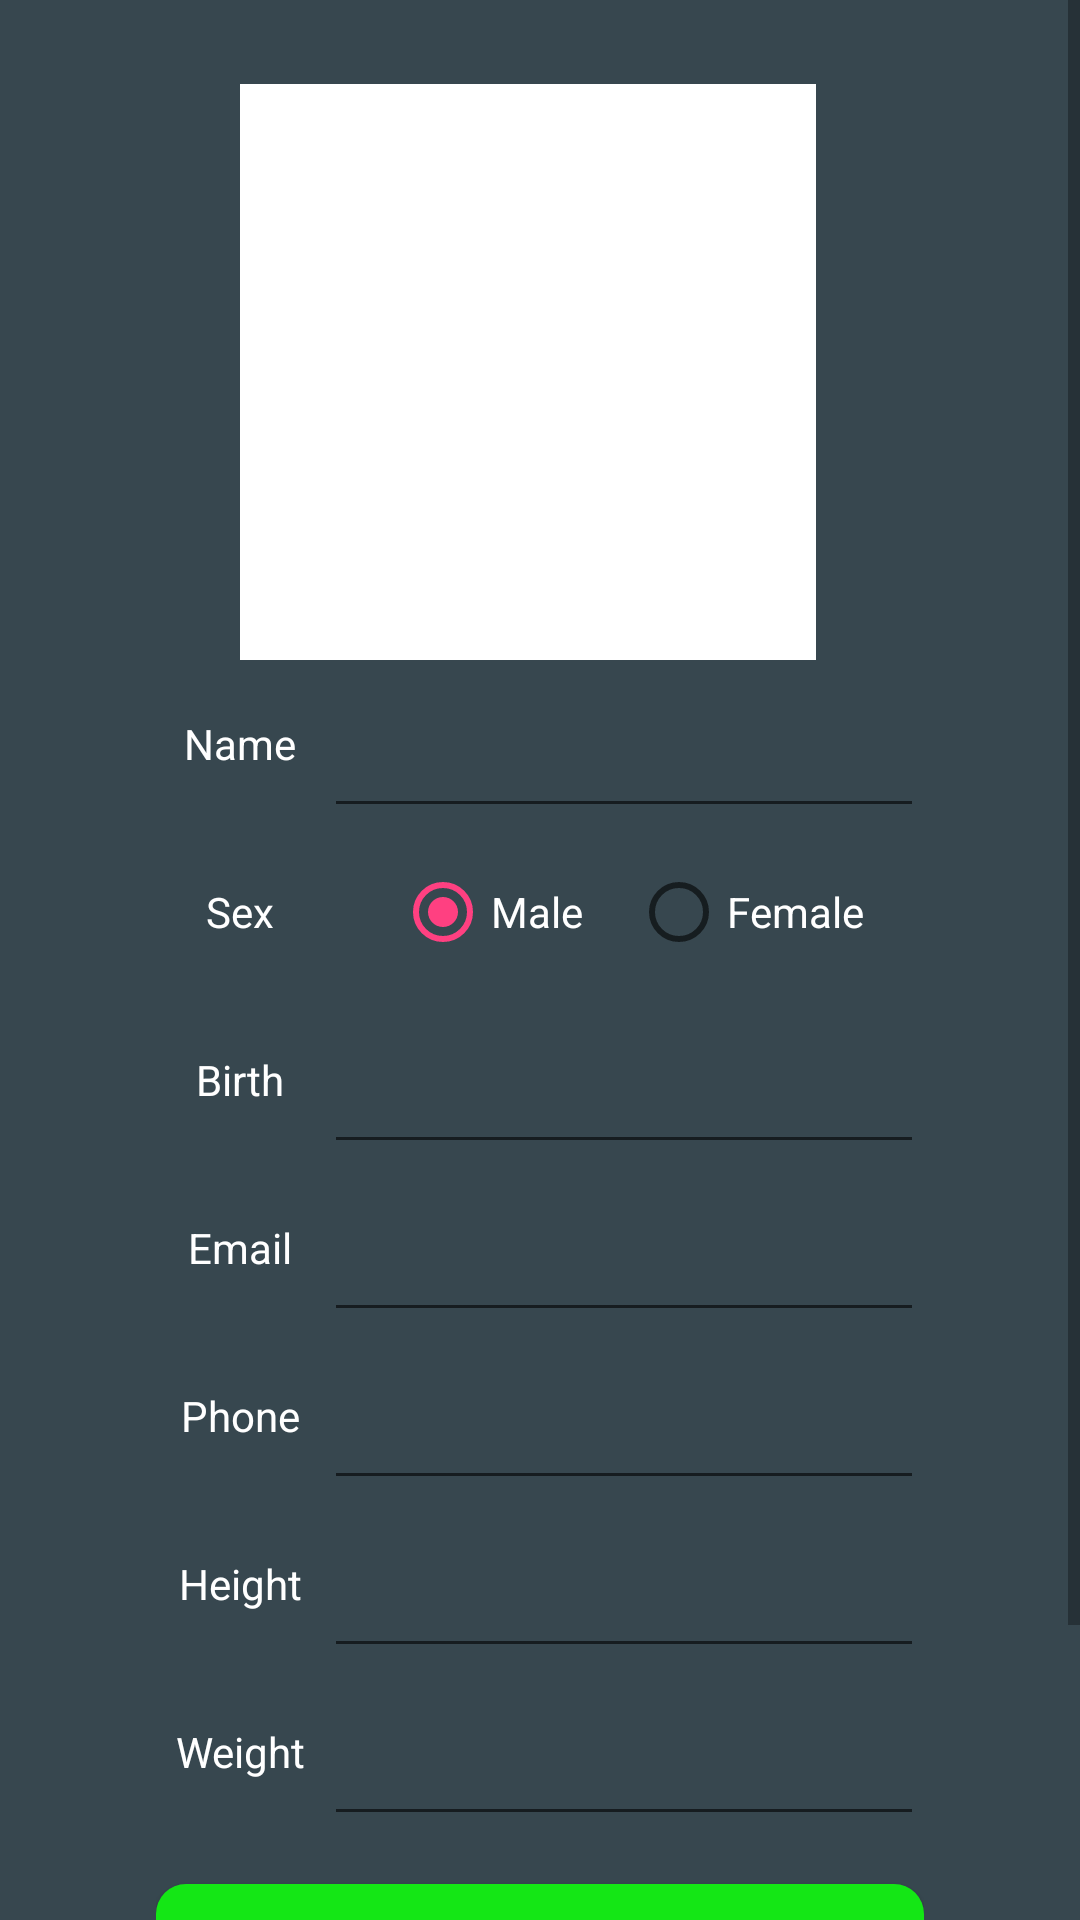

Layout XML and referenced resources for this Android screen:
<!-- AndroidManifest.xml: application theme AppTheme -->
<!-- res/layout/edit_layout.xml -->
<?xml version="1.0" encoding="utf-8"?>
<RelativeLayout xmlns:android="http://schemas.android.com/apk/res/android"
    android:layout_width="match_parent"
    android:layout_height="match_parent"
    android:layout_marginTop="56dp">

    <ScrollView
        android:layout_width="match_parent"
        android:layout_height="match_parent">

        <RelativeLayout
            android:layout_width="match_parent"
            android:layout_height="match_parent"
            android:layout_margin="0dp"
            android:background="@color/colorLightBlueGrey"
            android:gravity="center">

            <LinearLayout
                android:layout_width="256dp"
                android:layout_height="match_parent"
                android:background="@color/colorLightBlueGrey"
                android:orientation="vertical">

                <ImageView
                    android:id="@+id/image"
                    android:layout_width="192dp"
                    android:layout_height="192dp"
                    android:layout_marginLeft="28dp"
                    android:layout_marginTop="28dp"
                    android:background="@color/colorTopMenuText"
                    android:clickable="true" />

                <RelativeLayout
                    android:layout_width="match_parent"
                    android:layout_height="56dp">

                    <TextView
                        android:id="@+id/name"
                        android:layout_width="56dp"
                        android:layout_height="56dp"
                        android:gravity="center"
                        android:text="Name"
                        android:textColor="@color/colorTopMenuText" />

                    <EditText
                        android:id="@+id/editname"
                        android:layout_width="match_parent"
                        android:layout_height="56dp"
                        android:layout_toRightOf="@id/name"
                        android:textColor="@color/colorTopMenuText" />
                </RelativeLayout>

                <RelativeLayout
                    android:layout_width="match_parent"
                    android:layout_height="56dp">

                    <TextView
                        android:id="@+id/sex"
                        android:layout_width="56dp"
                        android:layout_height="56dp"
                        android:gravity="center"
                        android:text="Sex"
                        android:textColor="@color/colorTopMenuText" />

                    <RadioGroup
                        android:id="@+id/sexRadioGroup"
                        android:layout_width="200dp"
                        android:layout_height="56dp"
                        android:layout_toRightOf="@id/sex"
                        android:gravity="center"
                        android:orientation="horizontal">

                        <RadioButton
                            android:id="@+id/setRadioButtonMale"
                            android:layout_width="wrap_content"
                            android:layout_height="wrap_content"
                            android:layout_marginLeft="4dp"
                            android:checked="true"
                            android:text="Male"
                            android:textColor="@color/colorTopMenuText" />

                        <RadioButton
                            android:id="@+id/setRadioButtonFemale"
                            android:layout_width="wrap_content"
                            android:layout_height="wrap_content"
                            android:layout_marginLeft="16dp"
                            android:text="Female"
                            android:textColor="@color/colorTopMenuText" />

                    </RadioGroup>

                    
                </RelativeLayout>

                <RelativeLayout
                    android:layout_width="match_parent"
                    android:layout_height="56dp">

                    <TextView
                        android:id="@+id/birth"
                        android:layout_width="56dp"
                        android:layout_height="56dp"
                        android:gravity="center"
                        android:text="Birth"
                        android:textColor="@color/colorTopMenuText" />

                    <EditText
                        android:id="@+id/editbirth"
                        android:layout_width="match_parent"
                        android:layout_height="56dp"
                        android:layout_toRightOf="@id/birth"
                        android:shadowColor="@color/colorTopMenuText"
                        android:textColor="@color/colorTopMenuText" />
                </RelativeLayout>

                <RelativeLayout
                    android:layout_width="match_parent"
                    android:layout_height="56dp">

                    <TextView
                        android:id="@+id/email"
                        android:layout_width="56dp"
                        android:layout_height="56dp"
                        android:gravity="center"
                        android:text="Email"
                        android:textColor="@color/colorTopMenuText" />

                    <EditText
                        android:id="@+id/editemail"
                        android:layout_width="match_parent"
                        android:layout_height="56dp"
                        android:layout_toRightOf="@id/email"
                        android:shadowColor="@color/colorTopMenuText"
                        android:textColor="@color/colorTopMenuText" />
                </RelativeLayout>

                <RelativeLayout
                    android:layout_width="match_parent"
                    android:layout_height="56dp">

                    <TextView
                        android:id="@+id/phone"
                        android:layout_width="56dp"
                        android:layout_height="56dp"
                        android:gravity="center"
                        android:text="Phone"
                        android:textColor="@color/colorTopMenuText" />

                    <EditText
                        android:id="@+id/editphone"
                        android:layout_width="match_parent"
                        android:layout_height="56dp"
                        android:layout_toRightOf="@id/phone"
                        android:shadowColor="@color/colorTopMenuText"
                        android:textColor="@color/colorTopMenuText" />
                </RelativeLayout>

                <RelativeLayout
                    android:layout_width="match_parent"
                    android:layout_height="56dp">

                    <TextView
                        android:id="@+id/height"
                        android:layout_width="56dp"
                        android:layout_height="56dp"
                        android:gravity="center"
                        android:text="Height"
                        android:textColor="@color/colorTopMenuText" />

                    <EditText
                        android:id="@+id/editheight"
                        android:layout_width="match_parent"
                        android:layout_height="56dp"
                        android:layout_toRightOf="@id/height"
                        android:shadowColor="@color/colorTopMenuText"
                        android:textColor="@color/colorTopMenuText" />
                </RelativeLayout>

                <RelativeLayout
                    android:layout_width="match_parent"
                    android:layout_height="56dp">

                    <TextView
                        android:id="@+id/weight"
                        android:layout_width="56dp"
                        android:layout_height="56dp"
                        android:gravity="center"
                        android:text="Weight"
                        android:textColor="@color/colorTopMenuText" />

                    <EditText
                        android:id="@+id/editweight"
                        android:layout_width="match_parent"
                        android:layout_height="56dp"
                        android:layout_toRightOf="@id/weight"
                        android:shadowColor="@color/colorTopMenuText"
                        android:textColor="@color/colorTopMenuText" />
                </RelativeLayout>

                <Button
                    android:id="@+id/finish"
                    android:layout_width="match_parent"
                    android:layout_height="56dp"
                    android:layout_marginBottom="16dp"
                    android:layout_marginTop="16dp"
                    android:background="@drawable/buttonshape"
                    android:gravity="center"
                    android:text="Finish"
                    android:textColor="@color/colorDeepGrey" />

                <ImageView
                    android:id="@+id/test"
                    android:layout_width="56dp"
                    android:layout_height="56dp" />
            </LinearLayout>

        </RelativeLayout>
    </ScrollView>
</RelativeLayout>
<!-- resources referenced by this layout -->
<resources>
  <color name="colorDeepGrey">#212121</color>
  <color name="colorLightBlueGrey">#37474f</color>
  <color name="colorTopMenuText">#ffffff</color>
  <!-- drawable buttonshape (drawable) -->
  <?xml version="1.0" encoding="utf-8"?>
  <shape xmlns:android="http://schemas.android.com/apk/res/android">
      <solid android:color="@color/colorGreen" />
      <corners
          android:bottomLeftRadius="10dp"
          android:bottomRightRadius="10dp"
          android:topLeftRadius="10dp"
          android:topRightRadius="10dp" />
      <padding
          android:bottom="5dp"
          android:left="5dp"
          android:right="5dp"
          android:top="5dp" />
  </shape>
  <style name="AppTheme" parent="Theme.AppCompat.Light.DarkActionBar">
          
          <item name="colorPrimary">@color/colorPrimary</item>
          <item name="colorPrimaryDark">@color/colorPrimaryDark</item>
          <item name="colorAccent">@color/colorAccent</item>
      </style>
  <color name="colorGreen">#14e715</color>
  <color name="colorPrimary">#3F51B5</color>
  <color name="colorPrimaryDark">#303F9F</color>
  <color name="colorAccent">#FF4081</color>
</resources>
